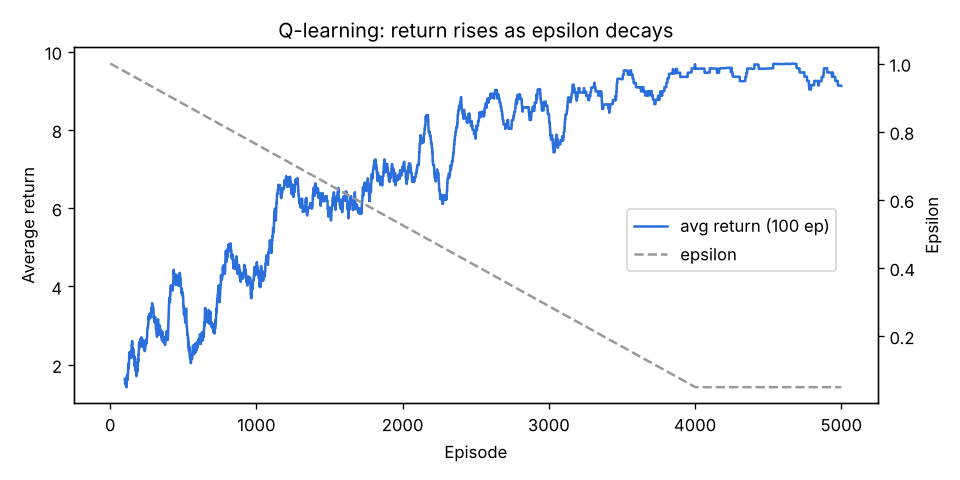

Values plotted in this chart, from the file beside it:
Episode, Return, Steps, Outcome, Epsilon
1, -3.12, 53, trap, 1.0
2, 9.0, 25, charger, 0.9998
3, -3.4, 60, trap, 0.9995
4, 8.36, 41, charger, 0.9993
5, -4.4, 85, trap, 0.999
6, -1.36, 9, trap, 0.9988
7, -2.92, 48, trap, 0.9986
8, -2.24, 31, trap, 0.9983
9, 8.08, 48, charger, 0.9981
10, -1.84, 21, trap, 0.9979
11, -1.4, 10, trap, 0.9976
12, 9.28, 18, charger, 0.9974
13, -1.92, 23, trap, 0.9971
14, -2.44, 36, trap, 0.9969
15, -1.32, 8, trap, 0.9967
16, 9.16, 21, charger, 0.9964
17, -4.68, 92, trap, 0.9962
18, 9.72, 7, charger, 0.996
19, -1.72, 18, trap, 0.9957
20, -2.6, 40, trap, 0.9955
21, -1.64, 16, trap, 0.9952
22, -1.44, 11, trap, 0.995
23, -1.56, 14, trap, 0.9948
24, -2.76, 44, trap, 0.9945
25, 7.84, 54, charger, 0.9943
26, -4.96, 99, trap, 0.9941
27, -1.88, 22, trap, 0.9938
28, 9.36, 16, charger, 0.9936
29, -1.32, 8, trap, 0.9933
30, -1.32, 8, trap, 0.9931
31, -1.92, 23, trap, 0.9929
32, -1.52, 13, trap, 0.9926
33, -1.64, 16, trap, 0.9924
34, 7.04, 74, charger, 0.9922
35, 9.44, 14, charger, 0.9919
36, -1.6, 15, trap, 0.9917
37, -1.96, 24, trap, 0.9915
38, 8.68, 33, charger, 0.9912
39, 9.56, 11, charger, 0.991
40, -2.16, 29, trap, 0.9907
41, 9.08, 23, charger, 0.9905
42, -1.24, 6, trap, 0.9903
43, 8.68, 33, charger, 0.99
44, -2, 25, trap, 0.9898
45, -2.08, 27, trap, 0.9896
46, 8.6, 35, charger, 0.9893
47, -4.88, 97, trap, 0.9891
48, -1.4, 10, trap, 0.9888
49, -2.04, 26, trap, 0.9886
50, -2.12, 28, trap, 0.9884
51, 8.48, 38, charger, 0.9881
52, -1.4, 10, trap, 0.9879
53, 9.04, 24, charger, 0.9877
54, -1.84, 21, trap, 0.9874
55, -1.6, 15, trap, 0.9872
56, -2.08, 27, trap, 0.9869
57, -1.72, 18, trap, 0.9867
58, 8.84, 29, charger, 0.9865
59, -2.48, 37, trap, 0.9862
60, 9.72, 7, charger, 0.986
... 4,940 more rows
